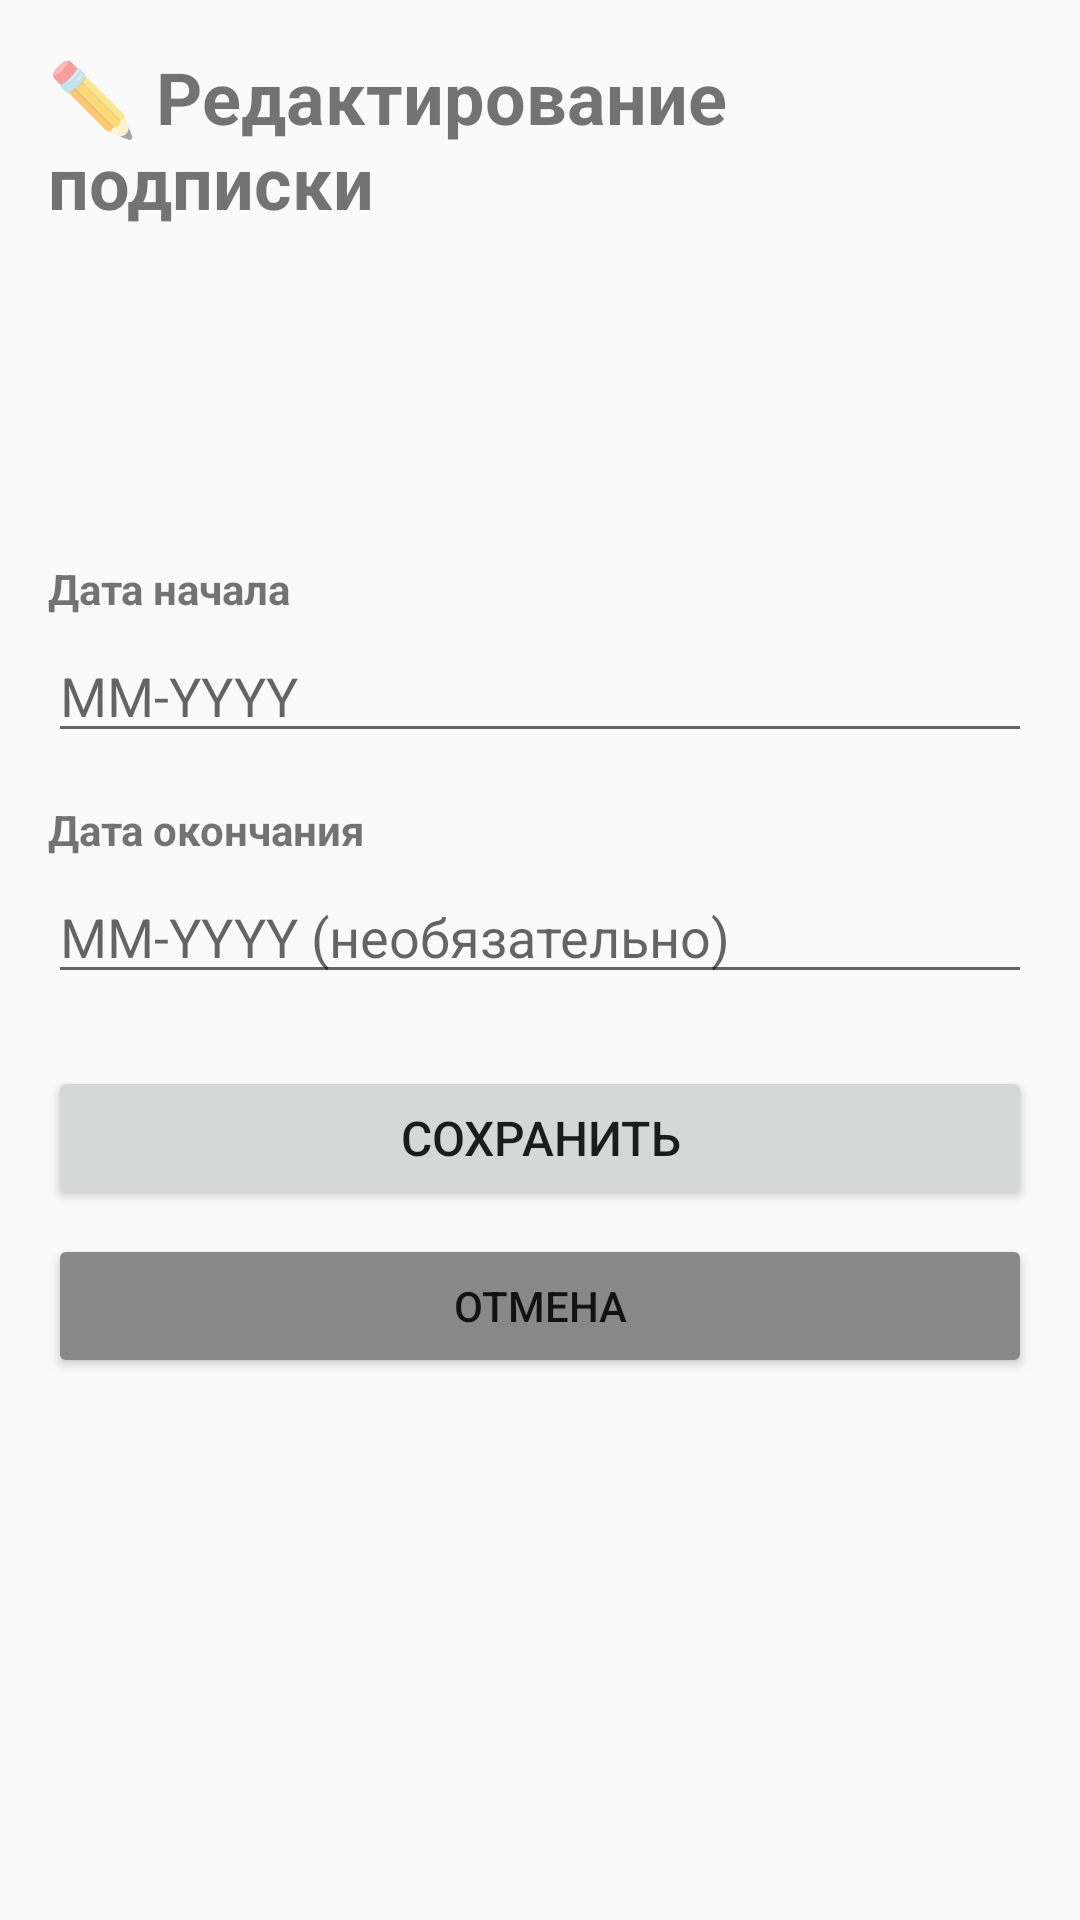

Produce the Android XML layout that renders to this screen, including the resource entries it uses.
<!-- AndroidManifest.xml: application theme Theme.Sub -->
<!-- res/layout/activity_edit_subscription.xml -->
<?xml version="1.0" encoding="utf-8"?>
<LinearLayout xmlns:android="http://schemas.android.com/apk/res/android"
    android:layout_width="match_parent"
    android:layout_height="match_parent"
    android:orientation="vertical"
    android:padding="16dp">

    <TextView
        android:layout_width="wrap_content"
        android:layout_height="wrap_content"
        android:text="✏️ Редактирование подписки"
        android:textSize="24sp"
        android:textStyle="bold"
        android:layout_marginBottom="24dp"/>

    <TextView
        android:id="@+id/tvServiceName"
        android:layout_width="match_parent"
        android:layout_height="wrap_content"
        android:textSize="18sp"
        android:textStyle="bold"
        android:layout_marginBottom="16dp"/>

    <TextView
        android:id="@+id/tvPrice"
        android:layout_width="match_parent"
        android:layout_height="wrap_content"
        android:textSize="16sp"
        android:layout_marginBottom="24dp"/>

    <TextView
        android:layout_width="match_parent"
        android:layout_height="wrap_content"
        android:text="Дата начала"
        android:textSize="14sp"
        android:textStyle="bold"
        android:layout_marginBottom="4dp"/>

    <EditText
        android:id="@+id/etStartDate"
        android:layout_width="match_parent"
        android:layout_height="wrap_content"
        android:hint="MM-YYYY"
        android:inputType="text"
        android:layout_marginBottom="16dp"/>

    <TextView
        android:layout_width="match_parent"
        android:layout_height="wrap_content"
        android:text="Дата окончания"
        android:textSize="14sp"
        android:textStyle="bold"
        android:layout_marginBottom="4dp"/>

    <EditText
        android:id="@+id/etEndDate"
        android:layout_width="match_parent"
        android:layout_height="wrap_content"
        android:hint="MM-YYYY (необязательно)"
        android:inputType="text"
        android:layout_marginBottom="24dp"/>

    <Button
        android:id="@+id/btnSave"
        android:layout_width="match_parent"
        android:layout_height="wrap_content"
        android:text="Сохранить"
        android:textSize="16sp"/>

    <Button
        android:id="@+id/btnCancel"
        android:layout_width="match_parent"
        android:layout_height="wrap_content"
        android:text="Отмена"
        android:backgroundTint="#888"
        android:layout_marginTop="8dp"/>

</LinearLayout>
<!-- resources referenced by this layout -->
<resources>
  <style name="Theme.Sub" parent="Theme.AppCompat.Light.NoActionBar" />
</resources>
